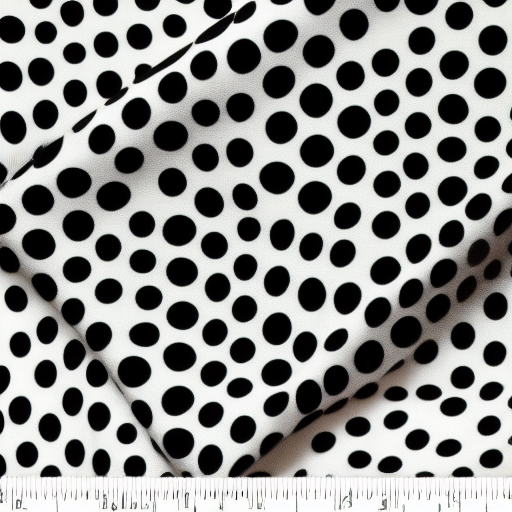
Generation parameters embedded in this image by AUTOMATIC1111 Stable Diffusion web UI or a fork of it (Forge, ...) (PNG 'parameters' text chunk):
A white and black polka dot fabric.




Steps: 20, Sampler: Euler a, CFG scale: 7, Seed: 3612118374, Size: 512x512, Model hash: 6ce0161689, Model: v1-5-pruned-emaonly, Version: v1.6.0